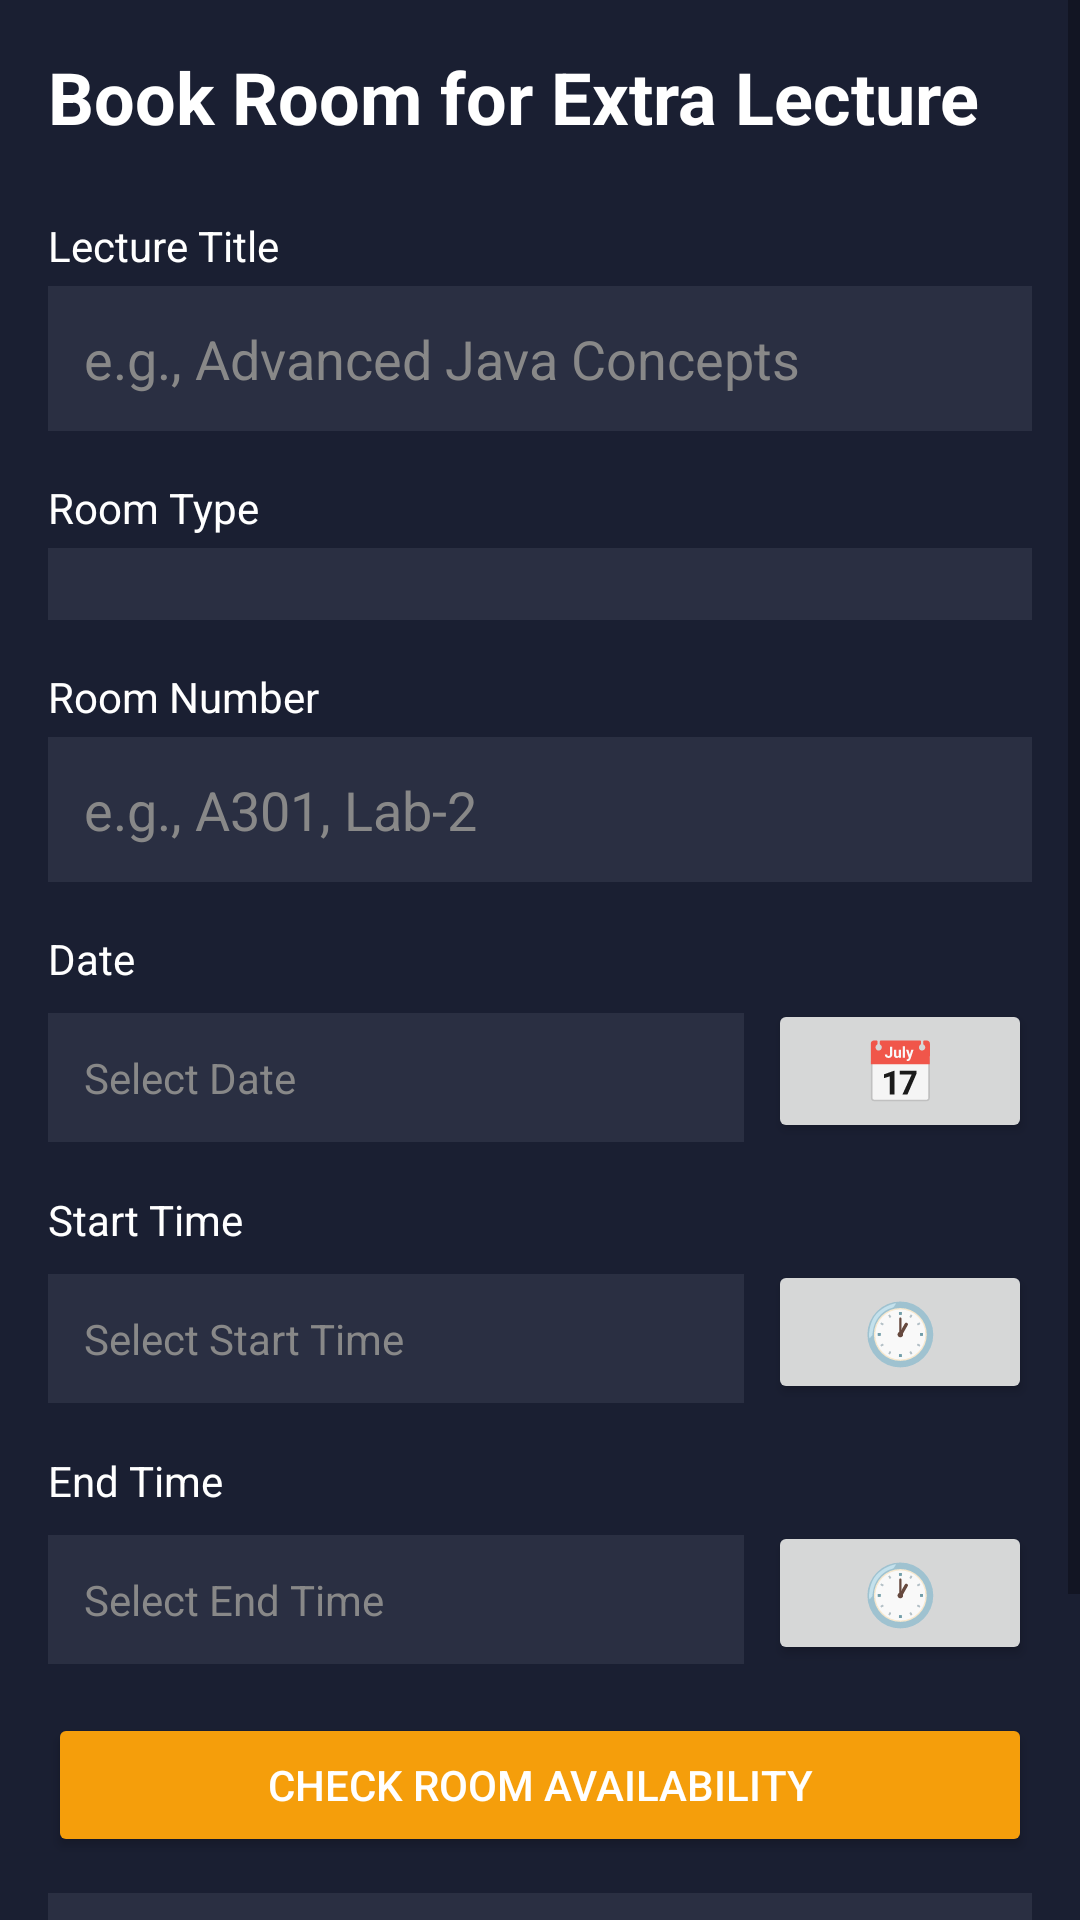

Android layout source for this screen:
<!-- AndroidManifest.xml: application theme Theme.CampusBuddy -->
<!-- res/layout/activity_faculty_room_booking.xml -->
<?xml version="1.0" encoding="utf-8"?>
<ScrollView xmlns:android="http://schemas.android.com/apk/res/android"
    android:layout_width="match_parent"
    android:layout_height="match_parent"
    android:background="#1A1F32">
    
    <LinearLayout
        android:layout_width="match_parent"
        android:layout_height="wrap_content"
        android:orientation="vertical"
        android:padding="16dp">
        
        <TextView
            android:layout_width="wrap_content"
            android:layout_height="wrap_content"
            android:text="Book Room for Extra Lecture"
            android:textSize="24sp"
            android:textColor="#FFFFFF"
            android:textStyle="bold"
            android:layout_marginBottom="24dp"/>
        
        <TextView
            android:layout_width="wrap_content"
            android:layout_height="wrap_content"
            android:text="Lecture Title"
            android:textColor="#FFFFFF"
            android:layout_marginBottom="4dp"/>
        
        <EditText
            android:id="@+id/etTitle"
            android:layout_width="match_parent"
            android:layout_height="wrap_content"
            android:hint="e.g., Advanced Java Concepts"
            android:textColor="#FFFFFF"
            android:textColorHint="#888888"
            android:background="#2A2F42"
            android:padding="12dp"
            android:layout_marginBottom="16dp"/>
        
        <TextView
            android:layout_width="wrap_content"
            android:layout_height="wrap_content"
            android:text="Room Type"
            android:textColor="#FFFFFF"
            android:layout_marginBottom="4dp"/>
        
        <Spinner
            android:id="@+id/spinnerRoomType"
            android:layout_width="match_parent"
            android:layout_height="wrap_content"
            android:background="#2A2F42"
            android:padding="12dp"
            android:layout_marginBottom="16dp"/>
        
        <TextView
            android:layout_width="wrap_content"
            android:layout_height="wrap_content"
            android:text="Room Number"
            android:textColor="#FFFFFF"
            android:layout_marginBottom="4dp"/>
        
        <EditText
            android:id="@+id/etRoom"
            android:layout_width="match_parent"
            android:layout_height="wrap_content"
            android:hint="e.g., A301, Lab-2"
            android:textColor="#FFFFFF"
            android:textColorHint="#888888"
            android:background="#2A2F42"
            android:padding="12dp"
            android:layout_marginBottom="16dp"/>
        
        <TextView
            android:layout_width="wrap_content"
            android:layout_height="wrap_content"
            android:text="Date"
            android:textColor="#FFFFFF"
            android:layout_marginBottom="4dp"/>
        
        <LinearLayout
            android:layout_width="match_parent"
            android:layout_height="wrap_content"
            android:orientation="horizontal"
            android:layout_marginBottom="16dp">
            
            <TextView
                android:id="@+id/tvDate"
                android:layout_width="0dp"
                android:layout_height="wrap_content"
                android:layout_weight="1"
                android:text="Select Date"
                android:textColor="#888888"
                android:background="#2A2F42"
                android:padding="12dp"
                android:layout_marginEnd="8dp"/>
            
            <Button
                android:id="@+id/btnSelectDate"
                android:layout_width="wrap_content"
                android:layout_height="wrap_content"
                android:text="📅"
                android:textSize="20sp"/>
        </LinearLayout>
        
        <TextView
            android:layout_width="wrap_content"
            android:layout_height="wrap_content"
            android:text="Start Time"
            android:textColor="#FFFFFF"
            android:layout_marginBottom="4dp"/>
        
        <LinearLayout
            android:layout_width="match_parent"
            android:layout_height="wrap_content"
            android:orientation="horizontal"
            android:layout_marginBottom="16dp">
            
            <TextView
                android:id="@+id/tvStartTime"
                android:layout_width="0dp"
                android:layout_height="wrap_content"
                android:layout_weight="1"
                android:text="Select Start Time"
                android:textColor="#888888"
                android:background="#2A2F42"
                android:padding="12dp"
                android:layout_marginEnd="8dp"/>
            
            <Button
                android:id="@+id/btnSelectStartTime"
                android:layout_width="wrap_content"
                android:layout_height="wrap_content"
                android:text="🕐"
                android:textSize="20sp"/>
        </LinearLayout>
        
        <TextView
            android:layout_width="wrap_content"
            android:layout_height="wrap_content"
            android:text="End Time"
            android:textColor="#FFFFFF"
            android:layout_marginBottom="4dp"/>
        
        <LinearLayout
            android:layout_width="match_parent"
            android:layout_height="wrap_content"
            android:orientation="horizontal"
            android:layout_marginBottom="16dp">
            
            <TextView
                android:id="@+id/tvEndTime"
                android:layout_width="0dp"
                android:layout_height="wrap_content"
                android:layout_weight="1"
                android:text="Select End Time"
                android:textColor="#888888"
                android:background="#2A2F42"
                android:padding="12dp"
                android:layout_marginEnd="8dp"/>
            
            <Button
                android:id="@+id/btnSelectEndTime"
                android:layout_width="wrap_content"
                android:layout_height="wrap_content"
                android:text="🕐"
                android:textSize="20sp"/>
        </LinearLayout>
        
        <Button
            android:id="@+id/btnCheckAvailability"
            android:layout_width="match_parent"
            android:layout_height="wrap_content"
            android:text="Check Room Availability"
            android:backgroundTint="#F59E0B"
            android:textColor="#FFFFFF"
            android:layout_marginBottom="12dp"/>
        
        <TextView
            android:id="@+id/tvConflicts"
            android:layout_width="match_parent"
            android:layout_height="wrap_content"
            android:text=""
            android:textColor="#FFFFFF"
            android:background="#2A2F42"
            android:padding="12dp"
            android:minHeight="60dp"
            android:layout_marginBottom="16dp"/>
        
        <Button
            android:id="@+id/btnBookRoom"
            android:layout_width="match_parent"
            android:layout_height="wrap_content"
            android:text="Confirm Booking"
            android:backgroundTint="#10B981"
            android:textColor="#FFFFFF"
            android:enabled="false"/>
        
    </LinearLayout>
</ScrollView>
<!-- resources referenced by this layout -->
<resources>
  <style name="Theme.CampusBuddy" parent="Theme.MaterialComponents.DayNight.DarkActionBar">
          <item name="colorPrimary">@color/accent</item>
          <item name="colorPrimaryVariant">@color/accent_hover</item>
          <item name="colorOnPrimary">@color/white</item>
          <item name="colorSecondary">@color/teal_200</item>
          <item name="colorSecondaryVariant">@color/teal_700</item>
          <item name="colorOnSecondary">@color/black</item>
          <item name="android:statusBarColor">@color/primary_dark</item>
          <item name="android:windowBackground">@color/background</item>
      </style>
  <color name="accent">#3B82F6</color>
  <color name="accent_hover">#2563EB</color>
  <color name="white">#FFFFFFFF</color>
  <color name="teal_200">#FF03DAC5</color>
  <color name="teal_700">#FF018786</color>
  <color name="black">#FF000000</color>
  <color name="primary_dark">#0F172A</color>
  <color name="background">#1E293B</color>
</resources>
